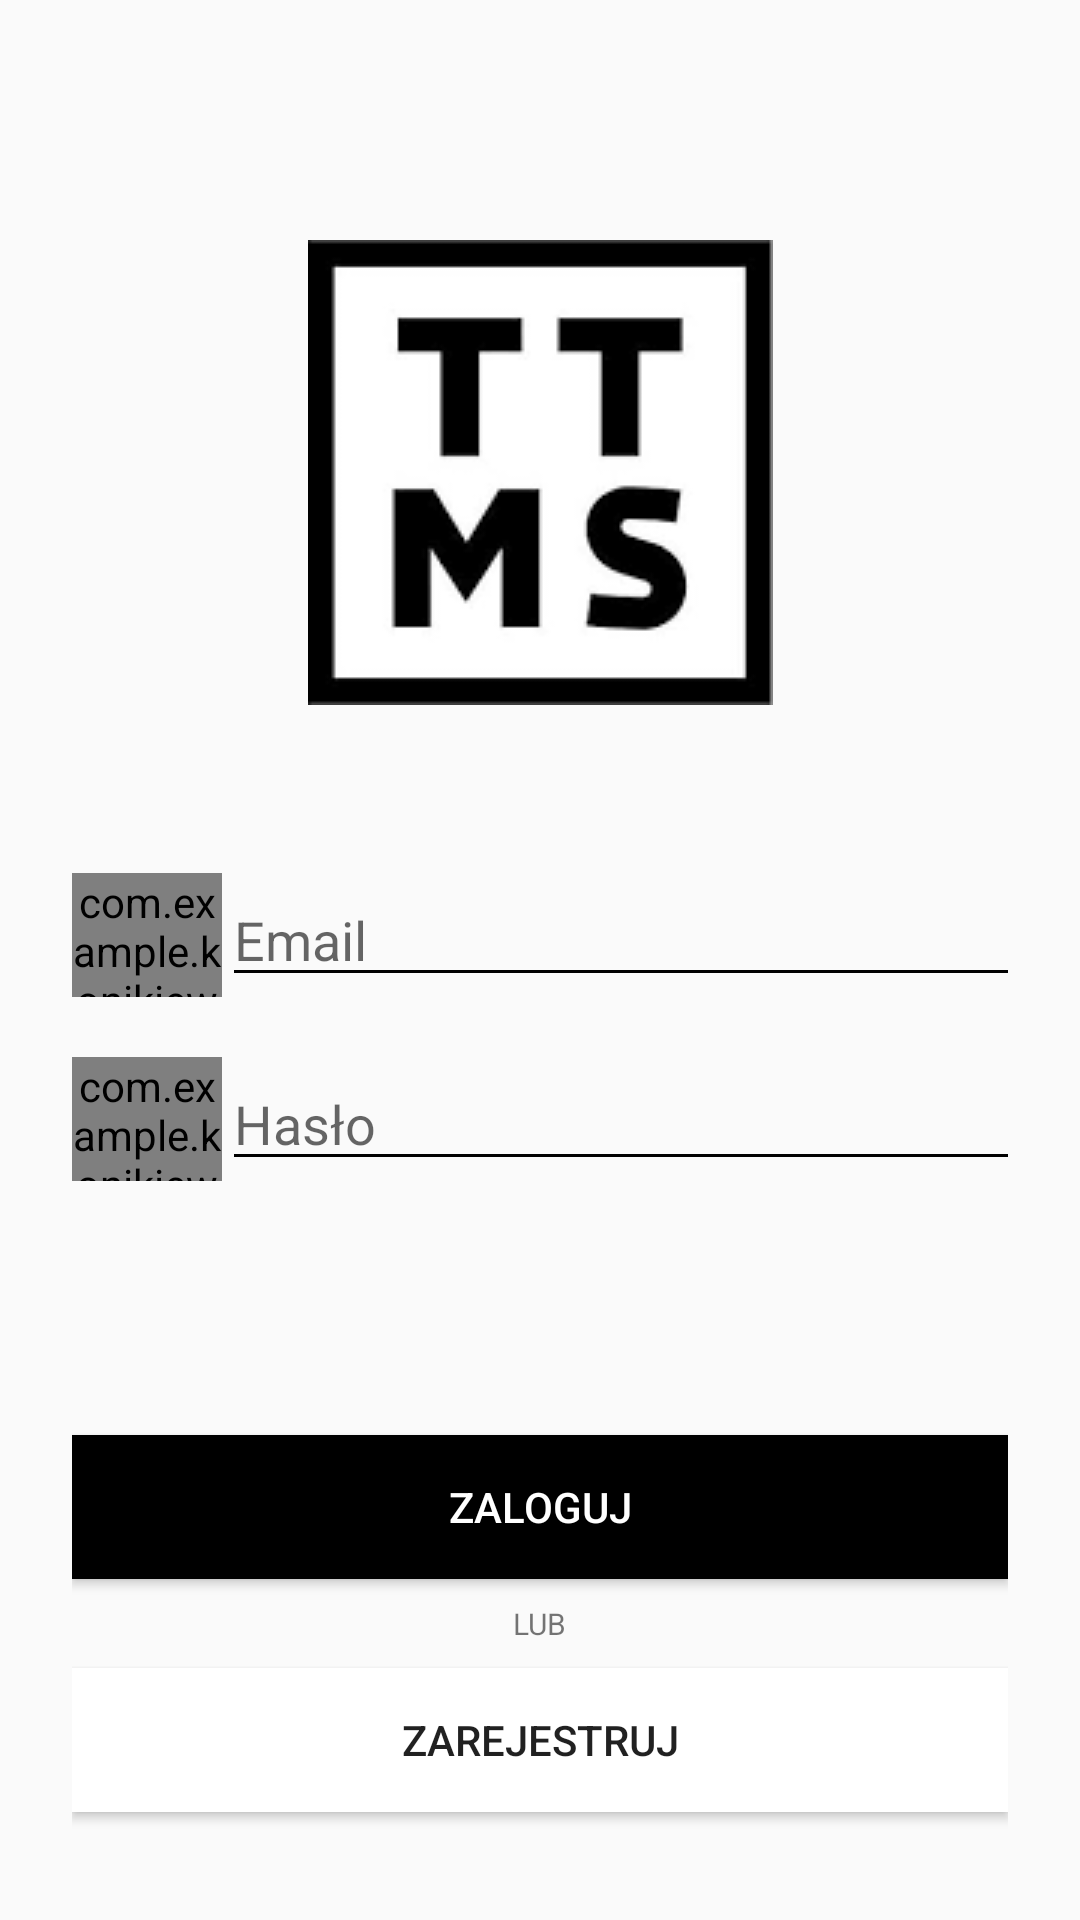

Produce the Android XML layout that renders to this screen, including the resource entries it uses.
<!-- AndroidManifest.xml: application theme AppTheme -->
<!-- res/layout/activity_login.xml -->
<android.support.constraint.ConstraintLayout xmlns:android="http://schemas.android.com/apk/res/android"
    xmlns:app="http://schemas.android.com/apk/res-auto"
    xmlns:tools="http://schemas.android.com/tools"
    android:layout_width="match_parent"
    android:layout_height="match_parent"
    android:gravity="center_horizontal"
    android:orientation="vertical"
    android:paddingLeft="24dp"
    android:paddingRight="24dp"
    tools:context=".login.LoginActivity"
    tools:layout_editor_absoluteY="25dp">

    <ImageView
        android:id="@+id/imageView"
        android:layout_width="155dp"
        android:layout_height="wrap_content"
        android:layout_gravity="center_horizontal"
        android:layout_marginTop="80dp"
        android:src="@drawable/logo"
        app:layout_constraintEnd_toEndOf="parent"
        app:layout_constraintHorizontal_bias="0.502"
        app:layout_constraintStart_toStartOf="parent"
        app:layout_constraintTop_toTopOf="parent" />


    <LinearLayout
        android:id="@+id/linearLayout3"
        android:layout_width="match_parent"
        android:layout_height="wrap_content"
        android:layout_marginTop="56dp"
        app:layout_constraintEnd_toEndOf="parent"
        app:layout_constraintStart_toStartOf="parent"
        app:layout_constraintTop_toBottomOf="@+id/imageView">

        <com.example.konikiewiczb.myapplication.framework.views.IconTextView
            android:id="@+id/icon_email"
            android:layout_width="50dp"
            android:layout_height="match_parent"
            android:text="@string/icon_email" />

        <EditText
            android:id="@+id/email"
            android:layout_width="307dp"
            android:layout_height="wrap_content"
            android:hint="Email"
            android:inputType="textPassword"
            android:backgroundTint="@color/black"
            android:textCursorDrawable="@null"
            />
    </LinearLayout>

    <LinearLayout
        android:id="@+id/linearLayout2"
        android:layout_width="match_parent"
        android:layout_height="wrap_content"
        android:layout_marginTop="20dp"
        app:layout_constraintEnd_toEndOf="parent"
        app:layout_constraintStart_toStartOf="parent"
        app:layout_constraintTop_toBottomOf="@+id/linearLayout3">

        <com.example.konikiewiczb.myapplication.framework.views.IconTextView
            android:id="@+id/icon_password"
            android:layout_width="50dp"
            android:layout_height="match_parent"
            android:text="@string/icon_password" />

        <EditText
            android:id="@+id/password"
            android:layout_width="307dp"
            android:layout_height="wrap_content"
            android:hint="Hasło"
            android:inputType="textPassword"
            android:backgroundTint="@color/black"
            android:textCursorDrawable="@null"
            />
    </LinearLayout>


    <Button
        android:id="@+id/sign_in"
        android:layout_width="match_parent"
        android:layout_height="wrap_content"
        android:layout_marginBottom="8dp"
        android:layout_marginTop="8dp"
        android:text="Zaloguj"
        app:layout_constraintBottom_toTopOf="@+id/text_view_id"
        app:layout_constraintEnd_toEndOf="parent"
        app:layout_constraintStart_toStartOf="parent"
        app:layout_constraintTop_toBottomOf="@+id/linearLayout2"
        app:layout_constraintVertical_bias="1.0"
        android:background="@color/black"
        android:textColor="@color/white"/>

    <TextView
        android:id="@+id/text_view_id"
        android:layout_width="wrap_content"
        android:layout_height="wrap_content"
        android:layout_marginBottom="8dp"
        android:text="LUB"
        android:textSize="10sp"
        app:layout_constraintBottom_toTopOf="@+id/sign_up"
        app:layout_constraintEnd_toEndOf="parent"
        app:layout_constraintStart_toStartOf="parent" />

    <Button
        android:id="@+id/sign_up"
        android:layout_width="match_parent"
        android:layout_height="wrap_content"
        android:layout_marginBottom="36dp"
        android:onClick="showRegistrationPage"
        android:text="Zarejestruj"
        app:layout_constraintBottom_toBottomOf="parent"
        app:layout_constraintEnd_toEndOf="parent"
        app:layout_constraintStart_toStartOf="parent"
        android:background="@color/white"
        />
</android.support.constraint.ConstraintLayout>
<!-- resources referenced by this layout -->
<resources>
  <color name="black">#000</color>
  <color name="white">#FFF</color>
  <!-- drawable logo: png bitmap (drawable, 3180 bytes) -->
  <string name="icon_email"></string>
  <string name="icon_password"></string>
  <style name="AppTheme" parent="Theme.AppCompat.DayNight.NoActionBar">
          
      </style>
</resources>
